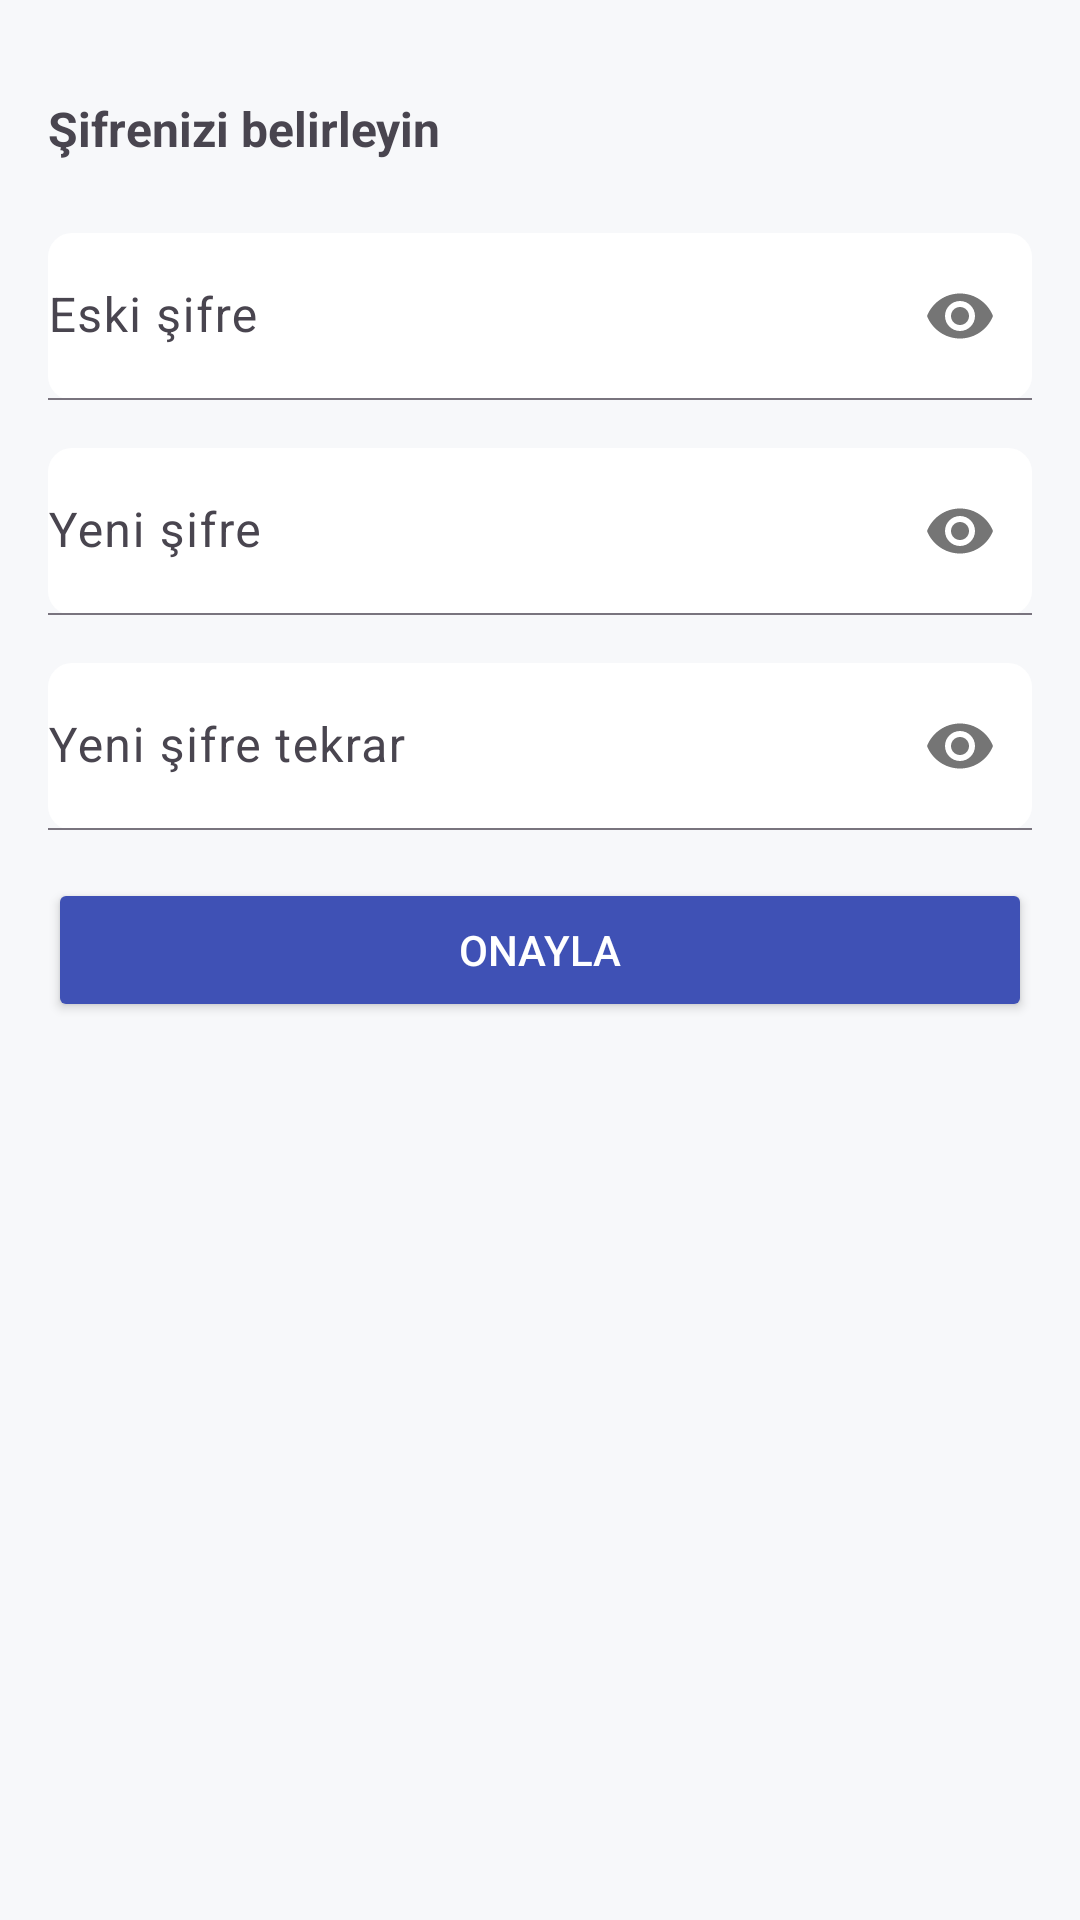

Android layout source for this screen:
<!-- AndroidManifest.xml: application theme Theme.JourneyLog -->
<!-- res/layout/fragment_update_password.xml -->
<?xml version="1.0" encoding="utf-8"?>
<ScrollView xmlns:android="http://schemas.android.com/apk/res/android"
    xmlns:app="http://schemas.android.com/apk/res-auto"
    xmlns:tools="http://schemas.android.com/tools"
    android:layout_width="match_parent"
    android:layout_height="wrap_content"
    android:background="@drawable/bottom_sheet_background_style"
    tools:context=".presentation.ui.updatePassword.UpdatePasswordFragment">

    <androidx.constraintlayout.widget.ConstraintLayout
        android:layout_width="match_parent"
        android:layout_height="wrap_content"
        android:background="@drawable/bottom_sheet_background_style"
        android:padding="16dp"
        tools:context=".presentation.ui.updatePassword.UpdatePasswordFragment">

        <TextView
            android:id="@+id/passwordTitle"
            android:layout_width="wrap_content"
            android:layout_height="wrap_content"
            android:layout_marginTop="16dp"
            android:text="@string/update_password_title"
            android:textSize="16sp"
            android:textStyle="bold"
            app:layout_constraintStart_toStartOf="parent"
            app:layout_constraintTop_toTopOf="parent" />

        <com.google.android.material.textfield.TextInputLayout
            android:id="@+id/userOldPassword"
            style="@style/TextInputLayoutFilledBoxStyle"
            android:layout_marginTop="16dp"
            app:layout_constraintEnd_toEndOf="parent"
            app:layout_constraintStart_toStartOf="parent"
            app:layout_constraintTop_toBottomOf="@+id/passwordTitle"
            app:passwordToggleEnabled="true">

            <EditText
                android:id="@+id/userOldPasswordInput"
                android:layout_width="match_parent"
                android:layout_height="wrap_content"
                android:layout_marginTop="8dp"
                android:hint="@string/update_password_old_password_hint"
                android:importantForAutofill="no"
                android:inputType="textPassword"
                android:maxLines="1"
                android:paddingStart="0dp"
                android:paddingEnd="0dp"
                tools:ignore="LabelFor"
                tools:text="@string/update_password_old_password_hint" />
        </com.google.android.material.textfield.TextInputLayout>


        <com.google.android.material.textfield.TextInputLayout
            android:id="@+id/userNewPassword"
            style="@style/TextInputLayoutFilledBoxStyle"
            app:layout_constraintEnd_toEndOf="parent"
            app:layout_constraintStart_toStartOf="parent"
            app:layout_constraintTop_toBottomOf="@+id/userOldPassword"
            app:passwordToggleEnabled="true">

            <EditText
                android:id="@+id/userNewPasswordInput"
                android:layout_width="match_parent"
                android:layout_height="wrap_content"
                android:layout_marginTop="8dp"
                android:hint="@string/update_password_new_password_hint"
                android:importantForAutofill="no"
                android:inputType="textPassword"
                android:maxLines="1"
                android:paddingStart="0dp"
                android:paddingEnd="0dp"
                tools:ignore="LabelFor"
                tools:text="@string/update_password_new_password_hint" />

        </com.google.android.material.textfield.TextInputLayout>

        <com.google.android.material.textfield.TextInputLayout
            android:id="@+id/userNewPasswordConfirm"
            style="@style/TextInputLayoutFilledBoxStyle"
            app:layout_constraintEnd_toEndOf="parent"
            app:layout_constraintStart_toStartOf="parent"
            app:layout_constraintTop_toBottomOf="@+id/userNewPassword"
            app:passwordToggleEnabled="true">

            <EditText
                android:id="@+id/userNewPasswordConfirmInput"
                android:layout_width="match_parent"
                android:layout_height="wrap_content"
                android:layout_marginTop="8dp"
                android:hint="@string/update_password_new_password_confirm_hint"
                android:importantForAutofill="no"
                android:inputType="textPassword"
                android:maxLines="1"
                android:paddingStart="0dp"
                android:paddingEnd="0dp"
                tools:ignore="LabelFor"
                tools:text="@string/update_password_new_password_confirm_hint" />

        </com.google.android.material.textfield.TextInputLayout>

        <Button
            android:id="@+id/confirm"
            android:layout_width="match_parent"
            android:layout_height="wrap_content"
            android:layout_marginTop="16dp"
            android:layout_marginBottom="16dp"
            android:backgroundTint="#3F51B5"
            android:text="@string/update_password_confirm_button_text"
            android:textColor="@color/white"
            app:layout_constraintBottom_toBottomOf="parent"
            app:layout_constraintEnd_toEndOf="parent"
            app:layout_constraintStart_toStartOf="parent"
            app:layout_constraintTop_toBottomOf="@+id/userNewPasswordConfirm" />

        <ProgressBar
            android:id="@+id/progressBar"
            android:layout_width="wrap_content"
            android:layout_height="wrap_content"
            android:visibility="gone"
            app:layout_constraintBottom_toBottomOf="parent"
            app:layout_constraintEnd_toEndOf="parent"
            app:layout_constraintStart_toStartOf="parent"
            app:layout_constraintTop_toTopOf="parent" />

    </androidx.constraintlayout.widget.ConstraintLayout>
</ScrollView>
<!-- resources referenced by this layout -->
<resources>
  <color name="white">#FFFFFFFF</color>
  <string name="update_password_confirm_button_text">Onayla</string>
  <string name="update_password_new_password_confirm_hint">Yeni şifre tekrar</string>
  <string name="update_password_new_password_hint">Yeni şifre</string>
  <string name="update_password_old_password_hint">Eski şifre</string>
  <string name="update_password_title">Şifrenizi belirleyin</string>
  <style name="TextInputLayoutFilledBoxStyle" parent="Widget.Material3.TextInputLayout.FilledBox">
          <item name="android:layout_width">match_parent</item>
          <item name="android:layout_height">wrap_content</item>
          <item name="android:layout_marginTop">8dp</item>
          <item name="boxBackgroundColor">@color/white</item>
          <item name="boxStrokeWidth">0.5dp</item>
          <item name="boxCornerRadiusTopEnd">8dp</item>
          <item name="boxCornerRadiusTopStart">8dp</item>
          <item name="boxCornerRadiusBottomStart">8dp</item>
          <item name="boxCornerRadiusBottomEnd">8dp</item>
      </style>
  <style name="Theme.JourneyLog" parent="Base.Theme.JourneyLog" />
  <style name="Base.Theme.JourneyLog" parent="Theme.Material3.DayNight.NoActionBar">
          
          
          <item name="colorPrimary">#3F51B5</item>
          <item name="colorPrimaryDark">#3F51B5</item>
          <item name="android:windowBackground">@color/background</item>
  
      </style>
  <color name="background">#F7F8FA</color>
</resources>
